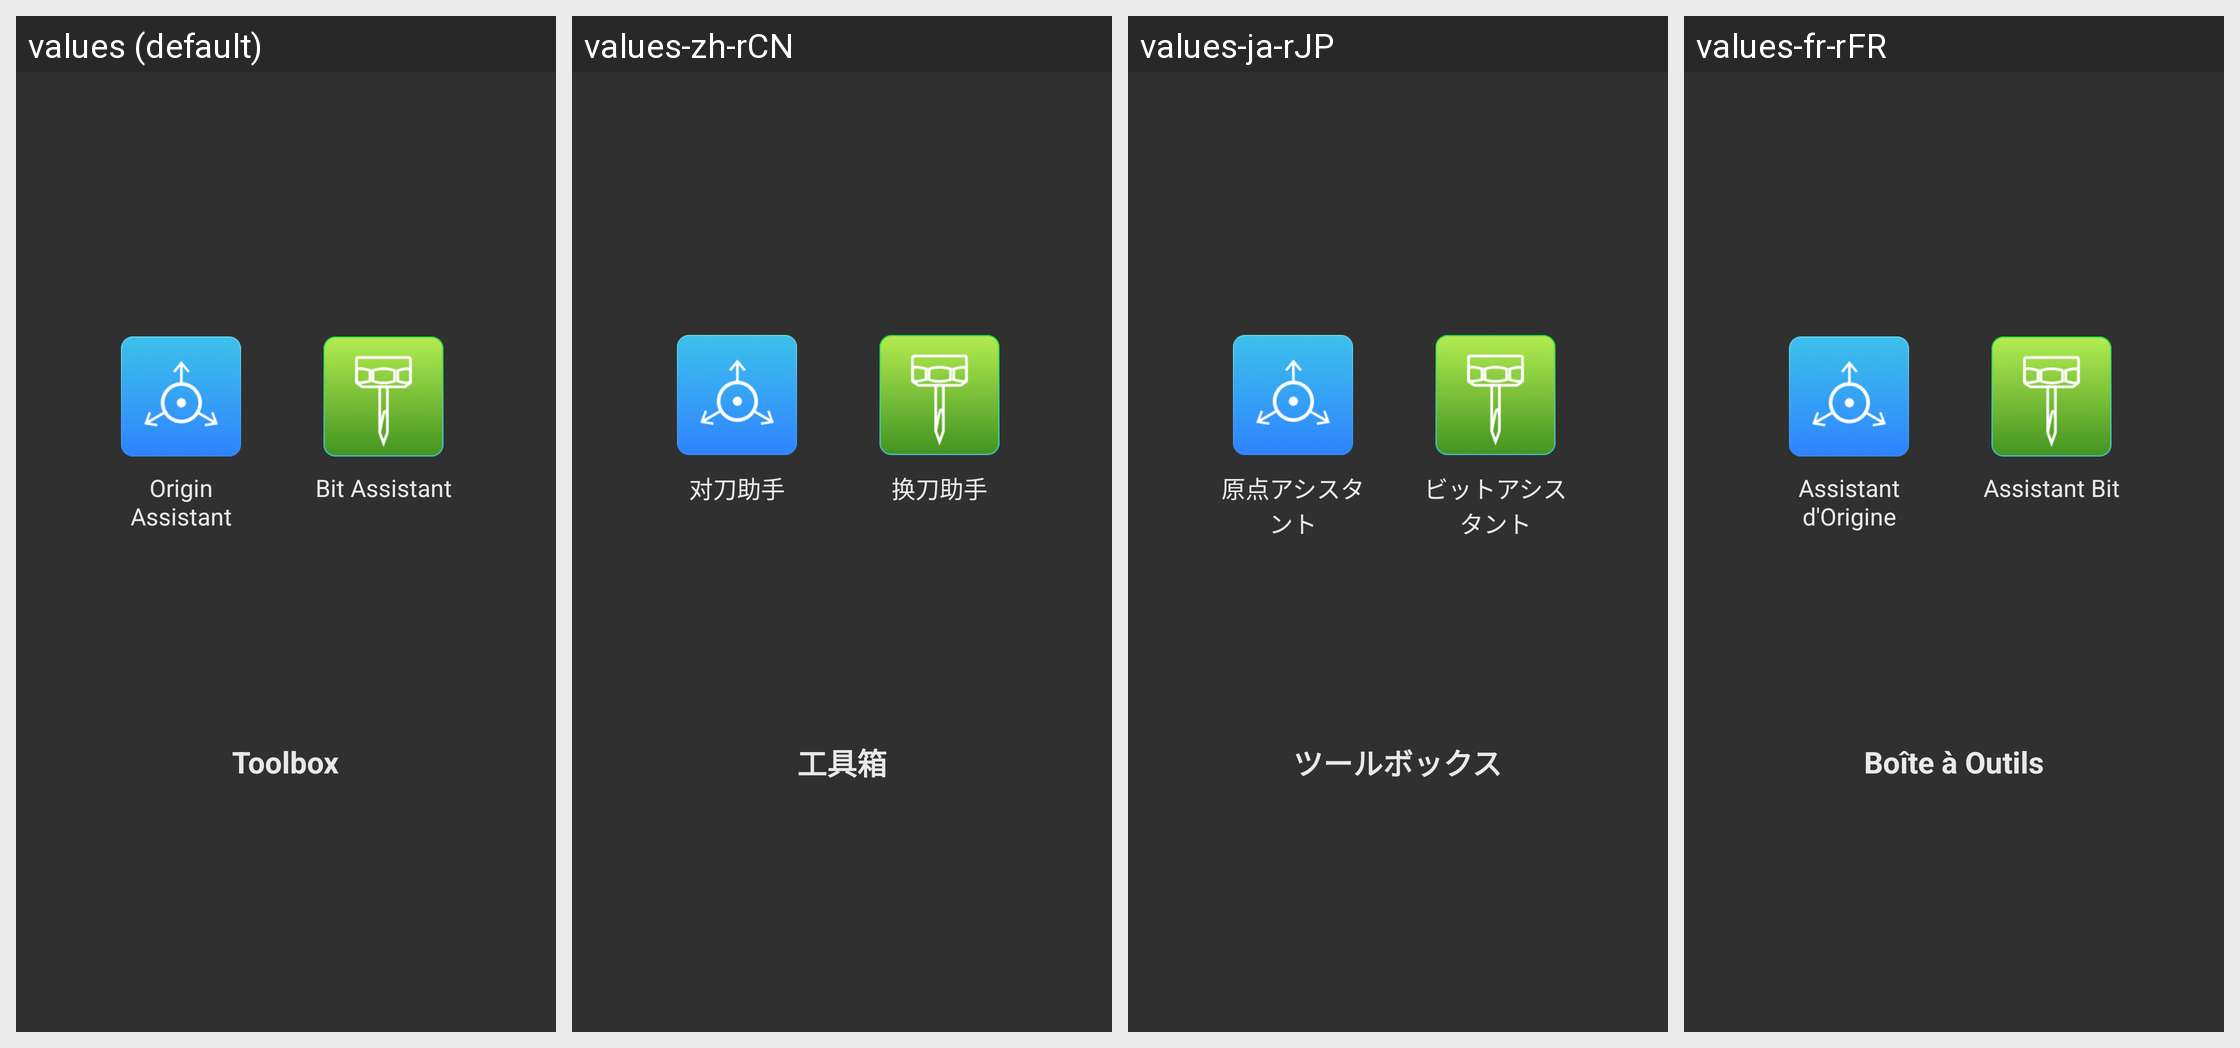

Locale-by-locale string values for the Android screen shown in this grid:
Android screen res/layout/dialog_cnc_toolbox.xml rendered under 4 locales, left to right: values (default), values-zh-rCN, values-ja-rJP, values-fr-rFR. Device: Nexus 5 (rendered at 1080×1920; each locale shown at half size, 540×960, under a caption strip naming it); theme AppTheme.
Other locales in the repository, not shown: values-de-rDE, values-es-rES, values-pl-rPL.
Strings drawn on this screen, with the default value and each locale's value (text and hints the layout hard-codes, and strings that could not be matched under every locale, appear in the picture but are not listed):

cnc_origin_assistant
  values: Origin Assistant
  values-zh-rCN: 对刀助手
  values-ja-rJP: 原点アシスタント
  values-fr-rFR: Assistant d'Origine

cnc_bit_assistant
  values: Bit Assistant
  values-zh-rCN: 换刀助手
  values-ja-rJP: ビットアシスタント
  values-fr-rFR: Assistant Bit

cnc_tool_box
  values: Toolbox
  values-zh-rCN: 工具箱
  values-ja-rJP: ツールボックス
  values-fr-rFR: Boîte à Outils
